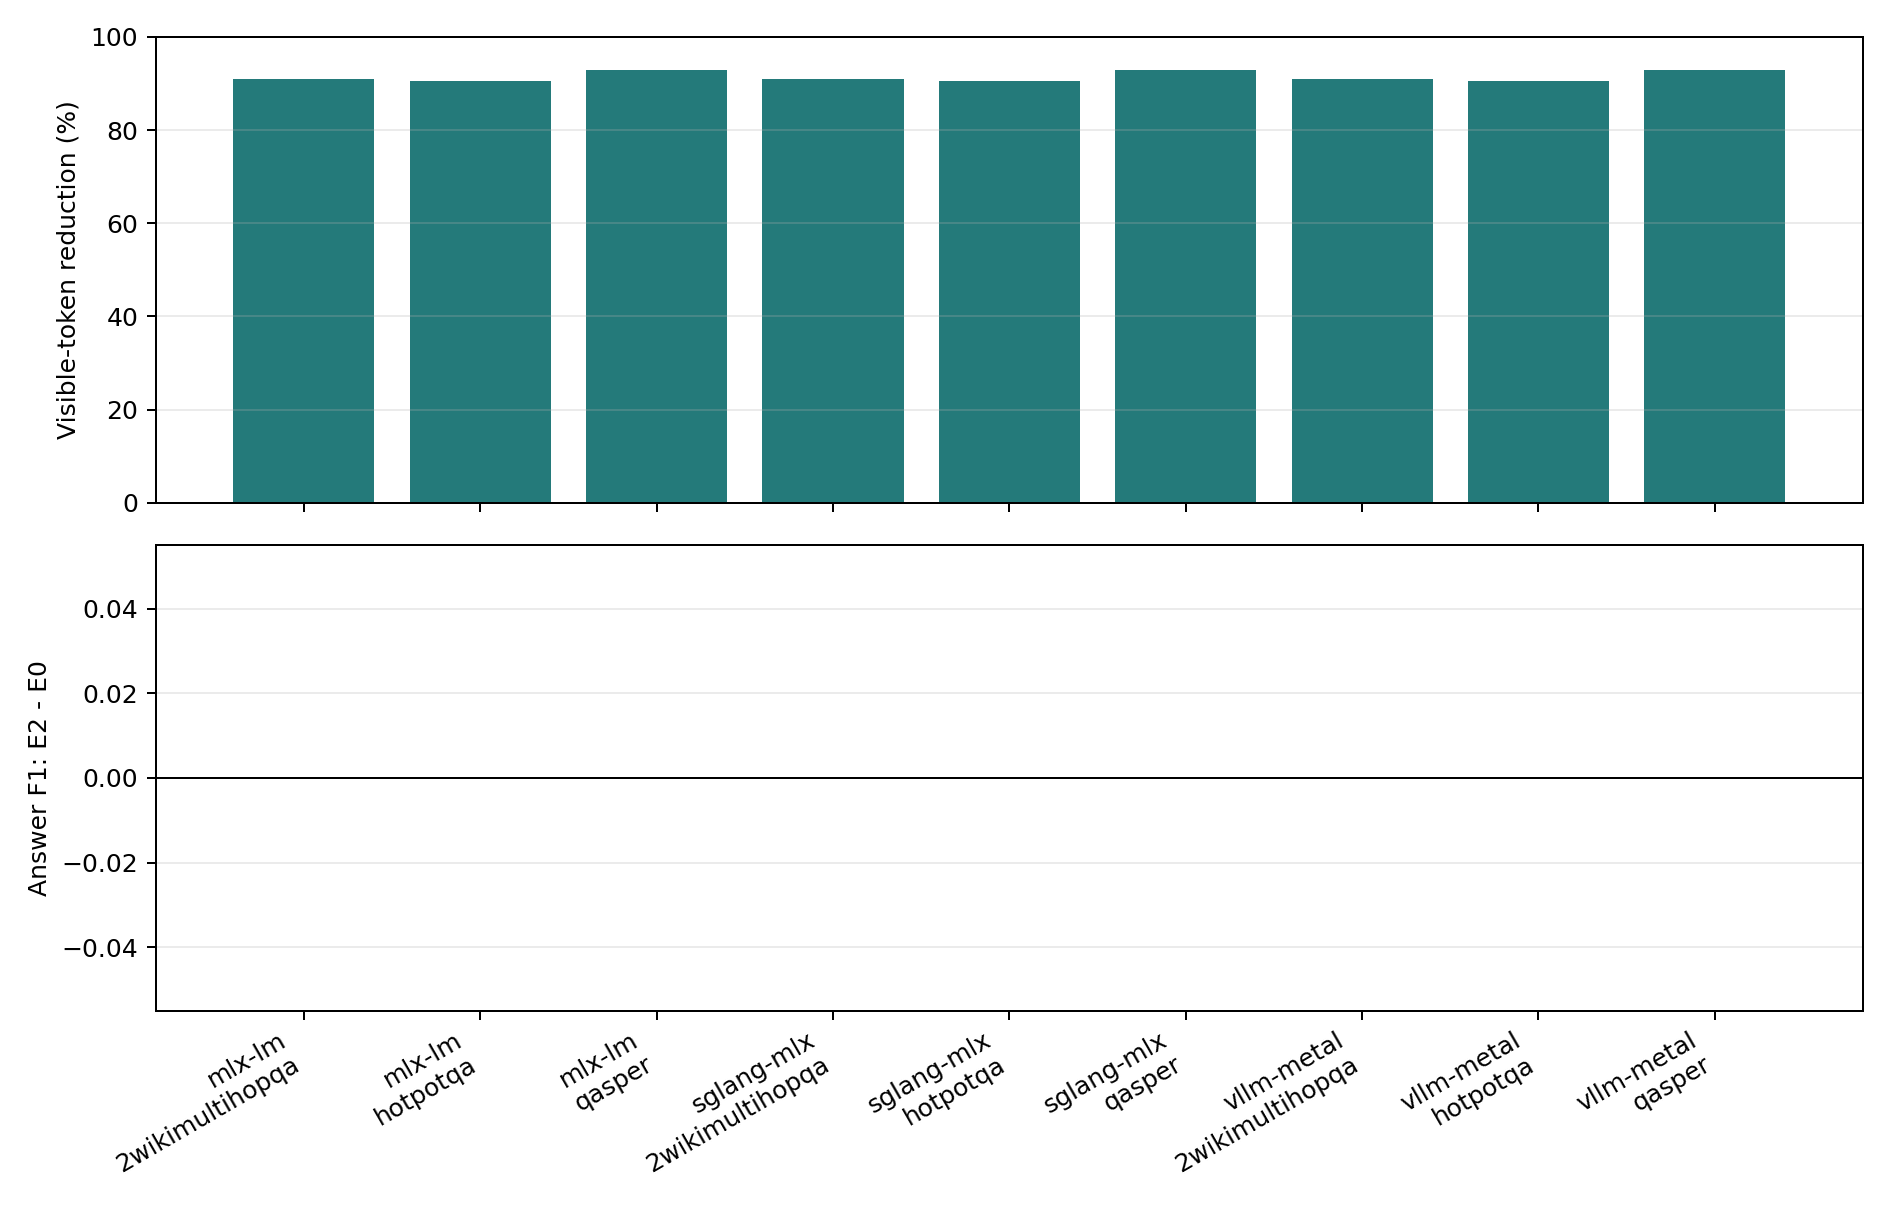

Source data for this figure (header and first rows):
engine, dataset, regime, condition, examples, exact_match, token_f1, gold_answer_logprob, evidence_recall, candidate_tokens, selected_source_tokens, visible_prompt_tokens, selected_native_kv_tokens, active_detail_mib, retained_detail_mib, text_preparation_ms, kv_encode_ms, index_construction_ms, time_to_usable_context_ms, cold_end_to_end_ttft_ms, ttft_p50_ms, ttft_p95_ms, ttft_p99_ms, itl_mean_ms
mlx-lm, 2wikimultihopqa, cold_one_shot, e0_selected_text, 50, 0.0, 0.07586, -14.12, 0.725, 1067, 342.1, 376.2, 0.0, 0.0, 0.0, 7.603, 94.96, 0.0, 102.6, 201.2, 96.93, 116.1, 118, 9.663
mlx-lm, 2wikimultihopqa, cold_one_shot, e2_native_kv, 50, 0.0, 0.07586, -14.12, 0.725, 1067, 342.1, 34.12, 342.1, 37.42, 37.42, 7.603, 92.51, 0.0, 100.1, 175.5, 75.17, 81.87, 83.5, 11.55
mlx-lm, 2wikimultihopqa, concurrent_shared_resource, e0_selected_text, 400, 0.0, 0.06607, -13.39, 0.725, 1067, 342.1, 376.1, 0.0, 0.0, 0.0, 7.603, 94.96, 0.0, 102.6, , 385.8, 463.7, 496.6, 62.68
mlx-lm, 2wikimultihopqa, concurrent_shared_resource, e2_native_kv, 400, 0.0, 0.06607, -13.39, 0.725, 1067, 342.1, 33.99, 342.1, 37.42, 37.42, 7.603, 92.51, 0.0, 100.1, , 394.1, 471.6, 499, 69.12
mlx-lm, 2wikimultihopqa, multi_query_same_resource, e0_selected_text, 150, 0.0, 0.06539, -13.19, 0.725, 1067, 342.1, 376.2, 0.0, 0.0, 0.0, 7.603, 94.96, 0.0, 102.6, , 72.25, 77.42, 80.14, 9.862
mlx-lm, 2wikimultihopqa, multi_query_same_resource, e2_native_kv, 150, 0.0, 0.06539, -13.19, 0.725, 1067, 342.1, 34.12, 342.1, 37.42, 37.42, 7.603, 92.51, 0.0, 100.1, , 75.35, 81.15, 84.35, 11.47
mlx-lm, 2wikimultihopqa, warm_repeated, e0_selected_text, 100, 0.0, 0.07586, -14.12, 0.725, 1067, 342.1, 376.2, 0.0, 0.0, 0.0, 7.603, 94.96, 0.0, 102.6, , 73.03, 77.76, 80.13, 9.94
mlx-lm, 2wikimultihopqa, warm_repeated, e2_native_kv, 100, 0.0, 0.07586, -14.12, 0.725, 1067, 342.1, 34.12, 342.1, 37.42, 37.42, 7.603, 92.51, 0.0, 100.1, , 76.24, 81.91, 87.63, 11.52
mlx-lm, hotpotqa, cold_one_shot, e0_selected_text, 50, 0.0, 0.1141, -14.38, 0.75, 1457, 374.3, 413.9, 0.0, 0.0, 0.0, 9.885, 99.27, 0.0, 109.2, 209.8, 101.3, 117.1, 119.9, 9.524
mlx-lm, hotpotqa, cold_one_shot, e2_native_kv, 50, 0.0, 0.1141, -14.38, 0.75, 1457, 374.3, 39.58, 374.3, 40.94, 40.94, 9.885, 96.47, 0.0, 106.4, 183.5, 77.95, 82.08, 84.74, 11.44
mlx-lm, hotpotqa, concurrent_shared_resource, e0_selected_text, 400, 0.0, 0.1244, -13.5, 0.75, 1457, 374.3, 413.8, 0.0, 0.0, 0.0, 9.885, 99.27, 0.0, 109.2, , 400, 481.6, 499.4, 62.75
mlx-lm, hotpotqa, concurrent_shared_resource, e2_native_kv, 400, 0.0, 0.1244, -13.5, 0.75, 1457, 374.3, 39.45, 374.3, 40.94, 40.94, 9.885, 96.47, 0.0, 106.4, , 414.5, 506.7, 544.9, 69.32
mlx-lm, hotpotqa, multi_query_same_resource, e0_selected_text, 150, 0.0, 0.1277, -13.15, 0.75, 1457, 374.3, 413.9, 0.0, 0.0, 0.0, 9.885, 99.27, 0.0, 109.2, , 73.73, 77.08, 81.89, 9.712
mlx-lm, hotpotqa, multi_query_same_resource, e2_native_kv, 150, 0.0, 0.1277, -13.15, 0.75, 1457, 374.3, 39.58, 374.3, 40.94, 40.94, 9.885, 96.47, 0.0, 106.4, , 77.3, 81.13, 83.65, 11.41
mlx-lm, hotpotqa, warm_repeated, e0_selected_text, 100, 0.0, 0.1141, -14.38, 0.75, 1457, 374.3, 413.9, 0.0, 0.0, 0.0, 9.885, 99.27, 0.0, 109.2, , 74.13, 77.79, 79.39, 9.778
mlx-lm, hotpotqa, warm_repeated, e2_native_kv, 100, 0.0, 0.1141, -14.38, 0.75, 1457, 374.3, 39.58, 374.3, 40.94, 40.94, 9.885, 96.47, 0.0, 106.4, , 76.65, 81.15, 84.91, 11.38
mlx-lm, qasper, cold_one_shot, e0_selected_text, 49, 0.0, 0.1154, -36.17, 0.3495, 5159, 371, 399.1, 0.0, 0.0, 0.0, 27.94, 101.1, 0.0, 129, 224.4, 92.4, 108.4, 170.1, 9.563
mlx-lm, qasper, cold_one_shot, e2_native_kv, 49, 0.0, 0.1154, -36.17, 0.3495, 5159, 371, 28.12, 371, 40.57, 40.57, 27.94, 95.32, 0.0, 123.3, 196.6, 73.2, 78.58, 79.81, 11.65
mlx-lm, qasper, concurrent_shared_resource, e0_selected_text, 392, 0.0, 0.09743, -35.92, 0.3495, 5159, 371, 399, 0.0, 0.0, 0.0, 27.94, 101.1, 0.0, 129, , 363.2, 448, 536.4, 62.29
mlx-lm, qasper, concurrent_shared_resource, e2_native_kv, 392, 0.0, 0.09743, -35.92, 0.3495, 5159, 371, 28, 371, 40.57, 40.57, 27.94, 95.32, 0.0, 123.3, , 376.8, 447.1, 489.4, 69.36
mlx-lm, qasper, multi_query_same_resource, e0_selected_text, 147, 0.0, 0.09669, -35.71, 0.3495, 5159, 371, 399.1, 0.0, 0.0, 0.0, 27.94, 101.1, 0.0, 129, , 69.36, 76.05, 79.59, 9.914
mlx-lm, qasper, multi_query_same_resource, e2_native_kv, 147, 0.0, 0.09669, -35.71, 0.3495, 5159, 371, 28.12, 371, 40.57, 40.57, 27.94, 95.32, 0.0, 123.3, , 71.97, 79.2, 82.7, 11.53
mlx-lm, qasper, warm_repeated, e0_selected_text, 98, 0.0, 0.1154, -36.17, 0.3495, 5159, 371, 399.1, 0.0, 0.0, 0.0, 27.94, 101.1, 0.0, 129, , 69.41, 74.72, 76.56, 9.962
mlx-lm, qasper, warm_repeated, e2_native_kv, 98, 0.0, 0.1154, -36.17, 0.3495, 5159, 371, 28.12, 371, 40.57, 40.57, 27.94, 95.32, 0.0, 123.3, , 72.35, 77.42, 78.8, 11.52
sglang-mlx, 2wikimultihopqa, cold_one_shot, e0_selected_text, 50, 0.0, 0.073, , 0.725, 1067, 342.1, 376.2, 0.0, 0.0, 0.0, 12.81, 116.5, 0.0, 129.3, 186.7, 55.53, 69.02, 73.85, 13.53
sglang-mlx, 2wikimultihopqa, cold_one_shot, e2_native_kv, 50, 0.0, 0.073, , 0.725, 1067, 342.1, 34.12, 342.1, 37.42, 37.42, 12.81, 91.18, 0.0, 104, 150.6, 47.33, 48.92, 51.17, 14.57
sglang-mlx, 2wikimultihopqa, concurrent_shared_resource, e0_selected_text, 400, 0.0, 0.06847, , 0.725, 1067, 342.1, 376.1, 0.0, 0.0, 0.0, 12.81, 116.5, 0.0, 129.3, , 206.8, 386.3, 396, 53.7
sglang-mlx, 2wikimultihopqa, concurrent_shared_resource, e2_native_kv, 400, 0.0, 0.06847, , 0.725, 1067, 342.1, 33.99, 342.1, 37.42, 37.42, 12.81, 91.18, 0.0, 104, , 216.7, 380.8, 386.6, 57.29
sglang-mlx, 2wikimultihopqa, multi_query_same_resource, e0_selected_text, 150, 0.0, 0.06575, , 0.725, 1067, 342.1, 376.2, 0.0, 0.0, 0.0, 12.81, 116.5, 0.0, 129.3, , 47.92, 51.09, 54.94, 13.41
sglang-mlx, 2wikimultihopqa, multi_query_same_resource, e2_native_kv, 150, 0.0, 0.06575, , 0.725, 1067, 342.1, 34.12, 342.1, 37.42, 37.42, 12.81, 91.18, 0.0, 104, , 47.23, 49.37, 55.38, 14.82
sglang-mlx, 2wikimultihopqa, warm_repeated, e0_selected_text, 100, 0.0, 0.073, , 0.725, 1067, 342.1, 376.2, 0.0, 0.0, 0.0, 12.81, 116.5, 0.0, 129.3, , 47.29, 49.2, 50.02, 13.32
sglang-mlx, 2wikimultihopqa, warm_repeated, e2_native_kv, 100, 0.0, 0.073, , 0.725, 1067, 342.1, 34.12, 342.1, 37.42, 37.42, 12.81, 91.18, 0.0, 104, , 47.03, 49.7, 52.69, 14.68
sglang-mlx, hotpotqa, cold_one_shot, e0_selected_text, 50, 0.0, 0.1165, , 0.75, 1457, 374.3, 413.9, 0.0, 0.0, 0.0, 15.66, 123.7, 0.0, 139.4, 202.8, 63.98, 72.58, 83.49, 13.93
sglang-mlx, hotpotqa, cold_one_shot, e2_native_kv, 50, 0.0, 0.1165, , 0.75, 1457, 374.3, 39.58, 374.3, 40.94, 40.94, 15.66, 100.3, 0.0, 116, 166.4, 48.28, 50.79, 106.2, 14.83
sglang-mlx, hotpotqa, concurrent_shared_resource, e0_selected_text, 400, 0.0, 0.128, , 0.75, 1457, 374.3, 413.8, 0.0, 0.0, 0.0, 15.66, 123.7, 0.0, 139.4, , 217.1, 393.3, 447, 55.04
sglang-mlx, hotpotqa, concurrent_shared_resource, e2_native_kv, 400, 0.0, 0.128, , 0.75, 1457, 374.3, 39.45, 374.3, 40.94, 40.94, 15.66, 100.3, 0.0, 116, , 220, 387.9, 398.9, 59.03
sglang-mlx, hotpotqa, multi_query_same_resource, e0_selected_text, 150, 0.0, 0.1318, , 0.75, 1457, 374.3, 413.9, 0.0, 0.0, 0.0, 15.66, 123.7, 0.0, 139.4, , 49.07, 52.19, 58.01, 13.64
sglang-mlx, hotpotqa, multi_query_same_resource, e2_native_kv, 150, 0.0, 0.1318, , 0.75, 1457, 374.3, 39.58, 374.3, 40.94, 40.94, 15.66, 100.3, 0.0, 116, , 48.1, 51.33, 66.49, 14.7
sglang-mlx, hotpotqa, warm_repeated, e0_selected_text, 100, 0.0, 0.1165, , 0.75, 1457, 374.3, 413.9, 0.0, 0.0, 0.0, 15.66, 123.7, 0.0, 139.4, , 48.8, 51.52, 52.83, 13.59
sglang-mlx, hotpotqa, warm_repeated, e2_native_kv, 100, 0.0, 0.1165, , 0.75, 1457, 374.3, 39.58, 374.3, 40.94, 40.94, 15.66, 100.3, 0.0, 116, , 47.91, 50.36, 59.01, 14.95
sglang-mlx, qasper, cold_one_shot, e0_selected_text, 49, 0.0, 0.1137, , 0.3495, 5159, 371, 399.1, 0.0, 0.0, 0.0, 33.2, 123.1, 0.0, 156.3, 213.3, 55.08, 65.3, 87.19, 13.88
sglang-mlx, qasper, cold_one_shot, e2_native_kv, 49, 0.0, 0.1137, , 0.3495, 5159, 371, 28.12, 371, 40.57, 40.57, 33.2, 98.14, 0.0, 131.3, 175.1, 43.66, 47.8, 49.31, 15.42
sglang-mlx, qasper, concurrent_shared_resource, e0_selected_text, 392, 0.0, 0.1048, , 0.3495, 5159, 371, 399, 0.0, 0.0, 0.0, 33.2, 123.1, 0.0, 156.3, , 208.3, 357.2, 396.9, 54.36
sglang-mlx, qasper, concurrent_shared_resource, e2_native_kv, 392, 0.0, 0.1048, , 0.3495, 5159, 371, 28, 371, 40.57, 40.57, 33.2, 98.14, 0.0, 131.3, , 200.6, 349.7, 380.6, 57.56
sglang-mlx, qasper, multi_query_same_resource, e0_selected_text, 147, 0.0, 0.102, , 0.3495, 5159, 371, 399.1, 0.0, 0.0, 0.0, 33.2, 123.1, 0.0, 156.3, , 44.63, 49.78, 52.3, 13.6
sglang-mlx, qasper, multi_query_same_resource, e2_native_kv, 147, 0.0, 0.102, , 0.3495, 5159, 371, 28.12, 371, 40.57, 40.57, 33.2, 98.14, 0.0, 131.3, , 43.35, 47.85, 49.88, 14.69
sglang-mlx, qasper, warm_repeated, e0_selected_text, 98, 0.0, 0.1137, , 0.3495, 5159, 371, 399.1, 0.0, 0.0, 0.0, 33.2, 123.1, 0.0, 156.3, , 44.12, 48.8, 49.66, 13.62
sglang-mlx, qasper, warm_repeated, e2_native_kv, 98, 0.0, 0.1137, , 0.3495, 5159, 371, 28.12, 371, 40.57, 40.57, 33.2, 98.14, 0.0, 131.3, , 43.55, 47.76, 48.16, 14.66
vllm-metal, 2wikimultihopqa, cold_one_shot, e0_selected_text, 50, 0.0, 0.07125, , 0.725, 1067, 345, 379.1, 0.0, 0.0, 0.0, 9.162, , , 127.4, , , , , 
vllm-metal, 2wikimultihopqa, cold_one_shot, e2_native_kv, 50, 0.0, 0.07125, , 0.725, 1067, 345, 34.12, 345, 37.73, 37.73, 9.162, 121.7, 7.237, 138.1, , , , , 
vllm-metal, 2wikimultihopqa, concurrent_shared_resource, e0_selected_text, 400, 0.0, 0.07015, , 0.725, 1067, 345, 379, 0.0, 0.0, 0.0, 9.162, , , 127.4, , , , , 
vllm-metal, 2wikimultihopqa, concurrent_shared_resource, e2_native_kv, 400, 0.0, 0.07015, , 0.725, 1067, 345, 33.99, 345, 37.73, 37.73, 9.162, 121.7, 7.237, 138.1, , , , , 
vllm-metal, 2wikimultihopqa, multi_query_same_resource, e0_selected_text, 150, 0.0, 0.0614, , 0.725, 1067, 345, 379.1, 0.0, 0.0, 0.0, 9.162, , , 127.4, , , , , 
vllm-metal, 2wikimultihopqa, multi_query_same_resource, e2_native_kv, 150, 0.0, 0.0614, , 0.725, 1067, 345, 34.12, 345, 37.73, 37.73, 9.162, 121.7, 7.237, 138.1, , , , , 
vllm-metal, 2wikimultihopqa, warm_repeated, e0_selected_text, 100, 0.0, 0.06417, , 0.725, 1067, 345, 379.1, 0.0, 0.0, 0.0, 9.162, , , 127.4, , , , , 
vllm-metal, 2wikimultihopqa, warm_repeated, e2_native_kv, 100, 0.0, 0.06417, , 0.725, 1067, 345, 34.12, 345, 37.73, 37.73, 9.162, 121.7, 7.237, 138.1, , , , , 
vllm-metal, hotpotqa, cold_one_shot, e0_selected_text, 50, 0.0, 0.09805, , 0.75, 1457, 376.3, 415.9, 0.0, 0.0, 0.0, 12.05, , , 135.3, , , , , 
vllm-metal, hotpotqa, cold_one_shot, e2_native_kv, 50, 0.0, 0.09805, , 0.75, 1457, 376.3, 39.58, 376.3, 41.16, 41.16, 12.05, 128.5, 7.109, 147.6, , , , , 
vllm-metal, hotpotqa, concurrent_shared_resource, e0_selected_text, 400, 0.0, 0.1233, , 0.75, 1457, 376.3, 415.8, 0.0, 0.0, 0.0, 12.05, , , 135.3, , , , , 
vllm-metal, hotpotqa, concurrent_shared_resource, e2_native_kv, 400, 0.0, 0.1233, , 0.75, 1457, 376.3, 39.45, 376.3, 41.16, 41.16, 12.05, 128.5, 7.109, 147.6, , , , , 
... 12 more rows
